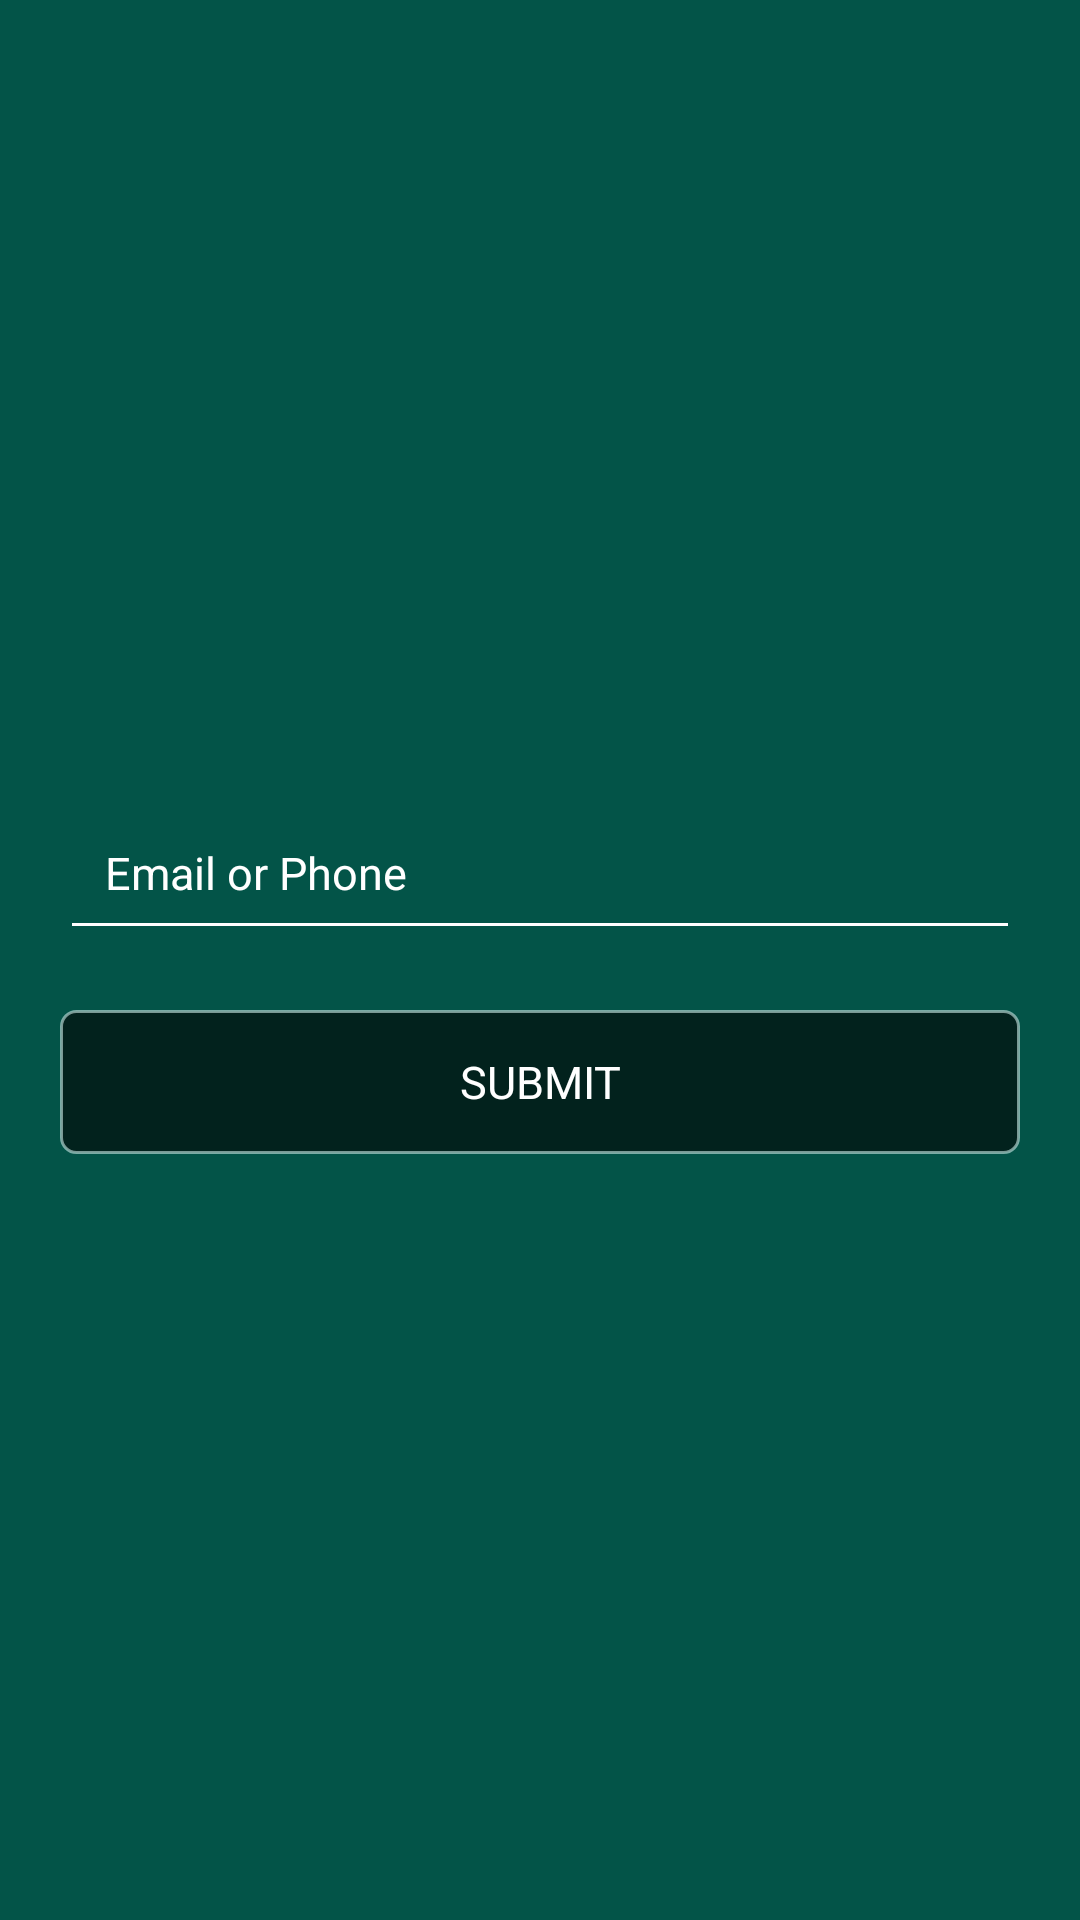

Here is an Android app screen rendered from its layout file. Give the layout XML and the strings, colors and styles it references.
<!-- AndroidManifest.xml: application theme AppTheme -->
<!-- res/layout/forgotpassword.xml -->
<?xml version="1.0" encoding="utf-8"?>
<RelativeLayout xmlns:android="http://schemas.android.com/apk/res/android"
    android:layout_width="match_parent"
    android:layout_height="match_parent"
    android:background="@color/maincolor"
    android:orientation="vertical">


    <RelativeLayout
        android:layout_width="match_parent"
        android:layout_height="wrap_content"
        android:layout_centerInParent="true">


        <android.support.design.widget.TextInputLayout
            android:id="@+id/emailorphoneet"
            android:layout_width="match_parent"
            android:layout_height="wrap_content"
            android:theme="@style/TextLabel">

            <EditText

                android:id="@+id/emailorphoneinfo"
                style="@style/App_EditTextStyle"
                android:hint="@string/emailhit"

                />

        </android.support.design.widget.TextInputLayout>


        <Button
            android:id="@+id/sendbutton"
            style="@style/App_ButtonStyle"
            android:layout_below="@+id/emailorphoneet"
            android:layout_marginTop="@dimen/margin"
            android:text="@string/send"

            />
    </RelativeLayout>

</RelativeLayout>
<!-- resources referenced by this layout -->
<resources>
  <color name="maincolor">#035448</color>
  <dimen name="margin">20dp</dimen>
  <string name="emailhit">Email or Phone</string>
  <string name="send">SUBMIT</string>
  <style name="App_ButtonStyle" parent="@android:style/Widget.Button">
  
          <item name="android:layout_width">match_parent</item>
          <item name="android:layout_height">wrap_content</item>
          <item name="android:layout_marginLeft">@dimen/margin</item>
          <item name="android:layout_marginRight">@dimen/margin</item>
          <item name="android:background">@drawable/customloginbutton</item>
          <item name="android:textColor">@color/colorWhite</item>
          <item name="android:textSize">@dimen/forgotpasswordtextsize</item>
  
      </style>
  <style name="App_EditTextStyle" parent="@android:style/Widget.EditText">
          <item name="android:layout_height">wrap_content</item>
          <item name="android:layout_width">match_parent</item>
          <item name="android:layout_marginLeft">@dimen/margin</item>
          <item name="android:layout_marginRight">@dimen/margin</item>
          <item name="android:padding">@dimen/margin15dp</item>
          <item name="android:textSize">@dimen/forgotpasswordtextsize</item>
          <item name="android:textColor">@color/colorWhite</item>
  
      </style>
  <style name="TextLabel" parent="TextAppearance.AppCompat">
          
  
  
          <item name="android:textColorHint">@color/colorWhite</item>
          <item name="android:textSize">20sp</item>
          
          <item name="colorAccent">@color/colorWhite</item>
          <item name="colorControlNormal">@color/colorWhite</item>
          <item name="colorControlActivated">@color/colorWhite</item>
      </style>
  <style name="AppTheme" parent="Theme.AppCompat.Light.NoActionBar">
          
          <item name="colorPrimary">@color/colorPrimary</item>
          <item name="colorPrimaryDark">@color/colorPrimaryDark</item>
          <item name="colorAccent">@color/colorAccent</item>
      </style>
  <!-- drawable customloginbutton (drawable) -->
  <?xml version="1.0" encoding="utf-8"?>
  <shape xmlns:android="http://schemas.android.com/apk/res/android">
      <stroke
          android:width="1dp"
          android:color="@color/buttonbordercolor" />
  
      <corners android:radius="5dp" />
  
      <gradient
          android:angle="270"
          android:centerColor="@color/colorTransparentBlack"
          android:endColor="@color/colorTransparentBlack"
          android:startColor="@color/colorTransparentBlack"
  
          />
  </shape>
  <color name="colorWhite">#FFFFFF</color>
  <dimen name="forgotpasswordtextsize">15sp</dimen>
  <dimen name="margin15dp">15dp</dimen>
  <color name="colorPrimary">#3F51B5</color>
  <color name="colorPrimaryDark">#303F9F</color>
  <color name="colorAccent">#FF4081</color>
  <color name="buttonbordercolor">#99cbe8e4</color>
  <color name="colorTransparentBlack">#99000000</color>
</resources>
